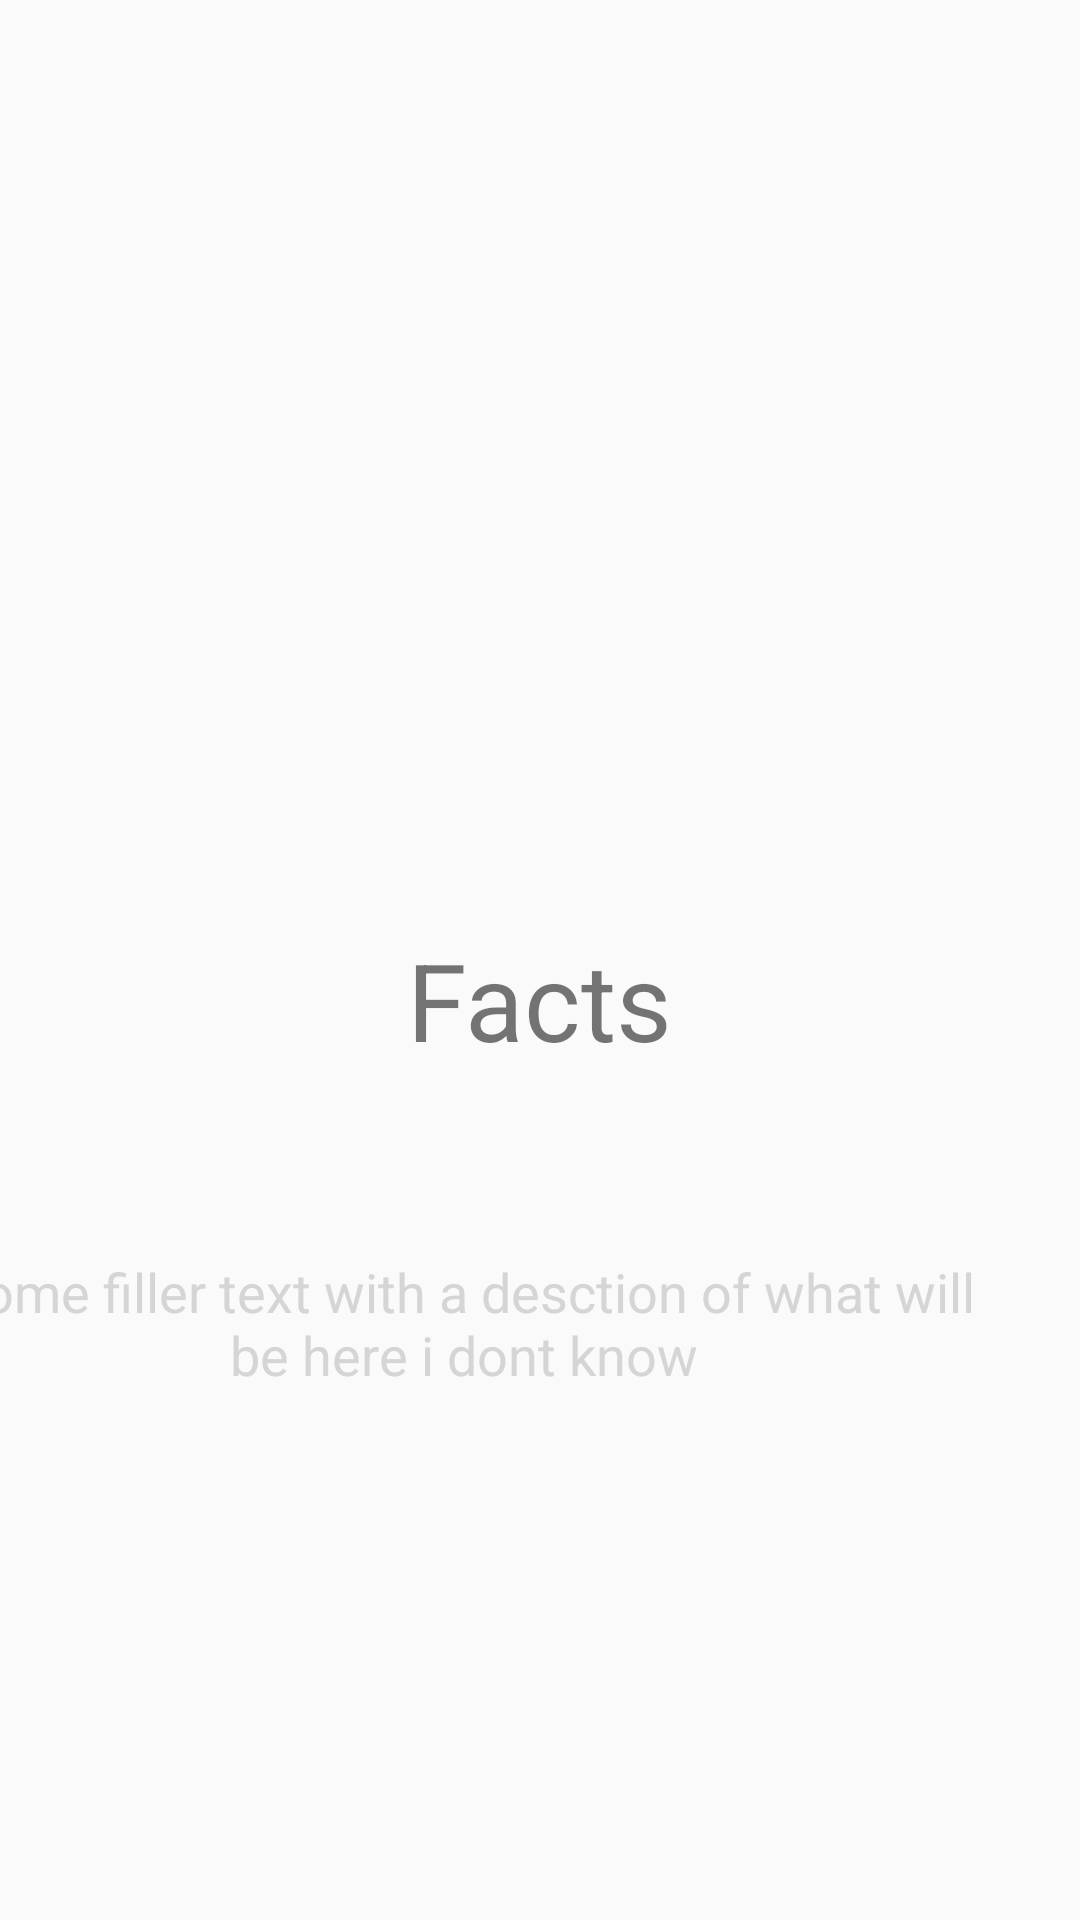

Write the Android layout XML for this screen, with the resource values it uses.
<!-- AndroidManifest.xml: application theme AppTheme -->
<!-- res/layout/slide_layout.xml -->
<?xml version="1.0" encoding="utf-8"?>
<androidx.constraintlayout.widget.ConstraintLayout xmlns:android="http://schemas.android.com/apk/res/android"
    xmlns:app="http://schemas.android.com/apk/res-auto"
    xmlns:tools="http://schemas.android.com/tools"
    android:layout_width="match_parent"
    android:layout_height="match_parent">

    <ImageView
        android:id="@+id/imageView"
        android:layout_width="151dp"
        android:layout_height="0dp"
        android:layout_marginTop="155dp"
        android:layout_marginBottom="22dp"
        app:layout_constraintBottom_toTopOf="@+id/textView2"
        app:layout_constraintEnd_toEndOf="parent"
        app:layout_constraintStart_toStartOf="parent"
        app:layout_constraintTop_toTopOf="parent"
        tools:srcCompat="@tools:sample/avatars" />

    <TextView
        android:id="@+id/textView2"
        android:layout_width="wrap_content"
        android:layout_height="wrap_content"
        android:layout_marginStart="31dp"
        android:layout_marginLeft="31dp"
        android:layout_marginBottom="18dp"
        android:text="Facts"
        android:textSize="36sp"
        app:layout_constraintBottom_toTopOf="@+id/textView3"
        app:layout_constraintStart_toStartOf="@+id/imageView"
        app:layout_constraintTop_toBottomOf="@+id/imageView" />

    <TextView
        android:id="@+id/textView3"
        android:layout_width="364dp"
        android:layout_height="0dp"
        android:layout_marginEnd="24dp"
        android:layout_marginRight="24dp"
        android:layout_marginBottom="133dp"
        android:gravity="center"
        android:text="Some filler text with a desction of what will be here i dont know"
        android:textColor="@color/colorTransparentWhite"
        android:textSize="18sp"
        app:layout_constraintBottom_toBottomOf="parent"
        app:layout_constraintEnd_toEndOf="parent"
        app:layout_constraintTop_toBottomOf="@+id/textView2" />
</androidx.constraintlayout.widget.ConstraintLayout>
<!-- resources referenced by this layout -->
<resources>
  <color name="colorTransparentWhite">#CCCCCCCC</color>
  <style name="AppTheme" parent="Theme.AppCompat.Light.NoActionBar" />
</resources>
